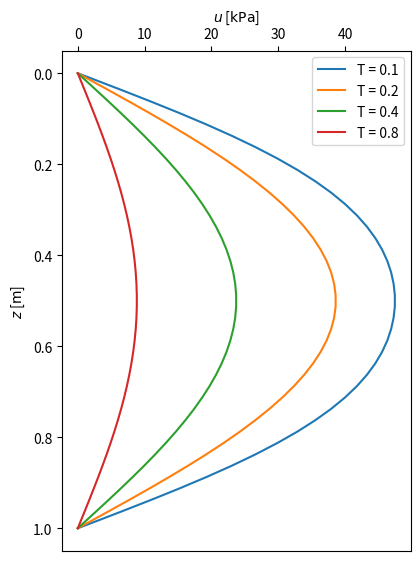

Source code (Python):
'''
[redacted]
'''

import numpy as np
import matplotlib.pyplot as plt
import pylab as py

py.rcParams['figure.figsize'] = 4.5, 6.5

# Soil layer properties
H = 1.0       # Depth of soiil layer in m
cv = 2e-6     # Coefficient of consolidation in m^2/s

# Spatial discretization
N = 80            # Number of elements of 1D mesh (N+1 nodes)
z = np.linspace(0, H, N+1)
dz = z[1] - z[0]  # Node spacing for a uniform discretization

# Temporal discretization (explicit method)
dt_max = dz**2 / 2.0 / cv
#print('Time step should be less than or equal to %'), dt_max
dt = 1.0 * dt_max

# Calculate \kappa = cv * dt / dz^2
k = cv * dt / dz**2

# Total time for simulation (t) and number of time steps (Nt)
t = 86400.0 * 2
Nt = int(t / dt) + 1

# Create array for storing pore pressures
u = np.zeros(N+1)           # unknown u at new time level
u_1 = np.zeros(N+1)           # u at the previous time level

# Set initial condition
for i in range(0, N+1):
    u_1[i] = 50.0

# Compute the pore pressure for subsequent time steps
for n in range(0, Nt):
    # Compute pore pressure at inner nodes
    for i in range(1, N):
        u[i] = u_1[i] + k * (u_1[i-1] - 2 * u_1[i] + u_1[i+1])

        # Insert boundary conditions
        u[0] = 0.0
        #u[N] = 0.0

    # Update u_1 for next time step
    u_1[:] = u

    # Dimensionless time
    T = cv * n * dt / (H/2)**2

    # Plot results
    # if n > 0 and n % (N/2) == 0:
    if T > 0.0 and T % 0.1 == 0:
        plt.plot(u, z, label='T = ' + str(T))

plt.gca().invert_yaxis()
plt.gca().xaxis.tick_top()
plt.gca().set_xlabel('X LABEL')
plt.gca().xaxis.set_label_position('top')
plt.xlabel('$u$ [$\mathrm{kPa}$]')
plt.ylabel('$z$ [$\mathrm{m}$]')
plt.legend(loc='best')
plt.savefig('Explicit_1D_N-' + str(N) + '.eps')
plt.show()
